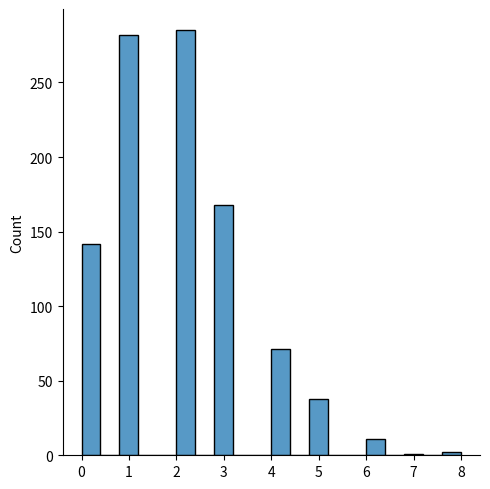

Python code for this plot:
# Poisson Distribution

# params
# lam = rate of occurrence (within a specified duration of time)
# size = shape of array

from numpy import random
import matplotlib.pyplot as plt
import seaborn as sns

x = random.poisson(lam=2, size=1000)
sns.displot(x)
plt.show()
